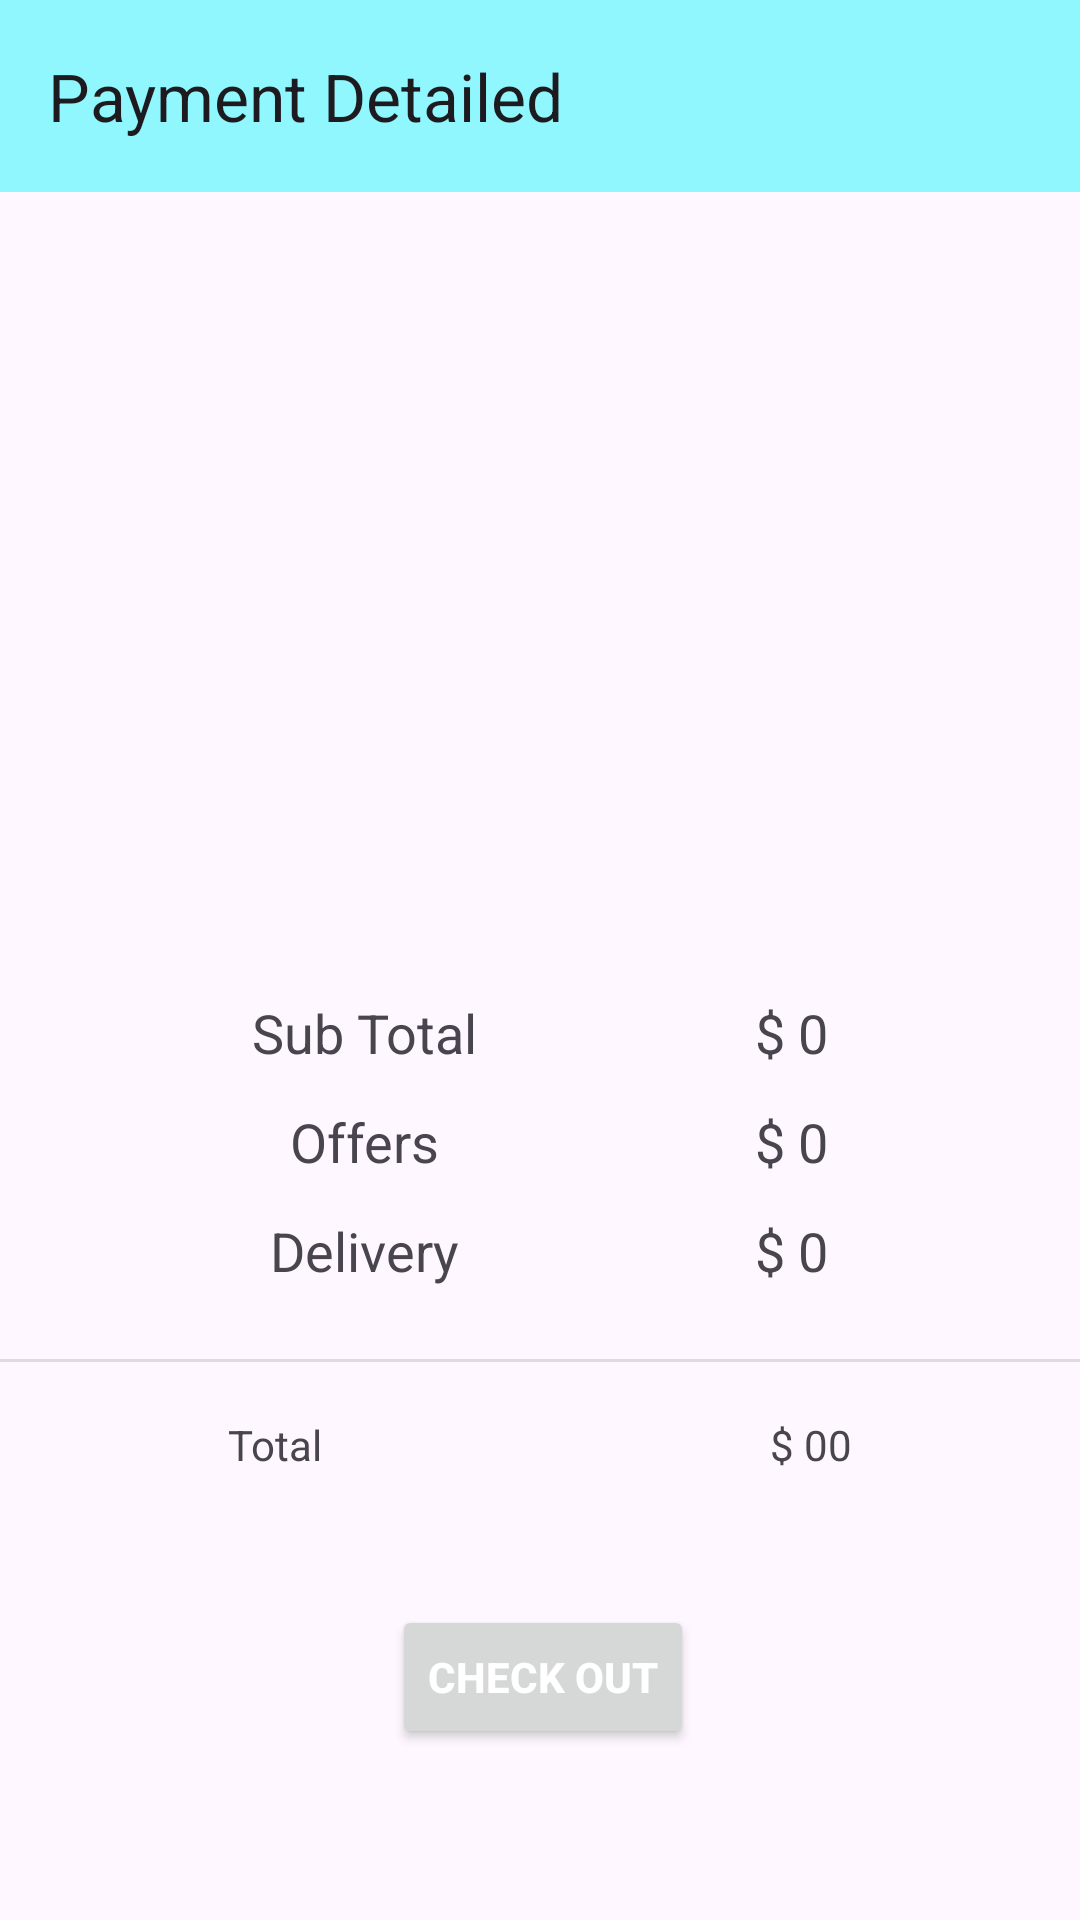

Android layout source for this screen:
<!-- AndroidManifest.xml: application theme Theme.Rcafe -->
<!-- res/layout/activity_payment.xml -->
<?xml version="1.0" encoding="utf-8"?>
<androidx.constraintlayout.widget.ConstraintLayout xmlns:android="http://schemas.android.com/apk/res/android"
    xmlns:app="http://schemas.android.com/apk/res-auto"
    xmlns:tools="http://schemas.android.com/tools"
    android:layout_width="match_parent"
    android:layout_height="match_parent"
    tools:context=".activities.PaymentActivity">

    <androidx.appcompat.widget.Toolbar
        android:id="@+id/payment_toolbar"
        android:background="#8FF7FD"
        android:layout_width="match_parent"
        android:layout_height="wrap_content"
        app:layout_constraintEnd_toEndOf="parent"
        app:layout_constraintHorizontal_bias="0.0"
        app:layout_constraintStart_toStartOf="parent"
        app:layout_constraintTop_toTopOf="parent"
        app:title="Payment Detailed"/>



    <ImageView
        android:id="@+id/imageView3"
        android:layout_width="340dp"
        android:layout_height="244dp"
        android:layout_marginTop="24dp"
        app:layout_constraintEnd_toEndOf="parent"
        app:layout_constraintHorizontal_bias="0.434"
        app:layout_constraintStart_toStartOf="parent"
        app:layout_constraintTop_toBottomOf="@+id/payment_toolbar"
        app:srcCompat="@drawable/card_prev" />

    <TextView
        android:id="@+id/textView12"
        android:layout_width="wrap_content"
        android:layout_height="wrap_content"
        android:layout_marginStart="84dp"
        android:text="Sub Total"
        android:textSize="18sp"
        app:layout_constraintStart_toStartOf="parent"
        app:layout_constraintTop_toBottomOf="@+id/imageView3" />

    <TextView
        android:id="@+id/textView14"
        android:layout_width="wrap_content"
        android:layout_height="wrap_content"
        android:layout_marginTop="12dp"
        android:text="Offers"
        android:textSize="18sp"
        app:layout_constraintEnd_toEndOf="@+id/textView12"
        app:layout_constraintStart_toStartOf="@+id/textView12"
        app:layout_constraintTop_toBottomOf="@+id/textView12" />

    <TextView
        android:id="@+id/textView15"
        android:layout_width="wrap_content"
        android:layout_height="wrap_content"
        android:layout_marginTop="12dp"
        android:text="Delivery"
        android:textSize="18sp"
        app:layout_constraintEnd_toEndOf="@+id/textView14"
        app:layout_constraintStart_toStartOf="@+id/textView14"
        app:layout_constraintTop_toBottomOf="@+id/textView14" />
    <TextView
        android:id="@+id/sub_total"
        android:layout_width="wrap_content"
        android:layout_height="wrap_content"
        android:layout_marginEnd="84dp"
        android:text="$ 0"
        android:textSize="18sp"
        app:layout_constraintEnd_toEndOf="parent"
        app:layout_constraintTop_toBottomOf="@+id/imageView3" />

    <TextView
        android:id="@+id/textView17"
        android:layout_width="wrap_content"
        android:layout_height="wrap_content"
        android:layout_marginTop="12dp"
        android:text="$ 0"
        android:textSize="18sp"
        app:layout_constraintEnd_toEndOf="@+id/sub_total"
        app:layout_constraintStart_toStartOf="@+id/sub_total"
        app:layout_constraintTop_toBottomOf="@+id/sub_total" />

    <TextView
        android:id="@+id/textView18"
        android:layout_width="wrap_content"
        android:layout_height="wrap_content"
        android:layout_marginTop="12dp"
        android:text="$ 0"
        android:textSize="18sp"
        app:layout_constraintEnd_toEndOf="@+id/textView17"
        app:layout_constraintStart_toStartOf="@+id/textView17"
        app:layout_constraintTop_toBottomOf="@+id/textView17" />

    <View
        android:id="@+id/divider5"
        android:layout_width="430dp"
        android:layout_height="1dp"
        android:layout_marginTop="24dp"
        android:background="?android:attr/listDivider"
        app:layout_constraintEnd_toEndOf="parent"
        app:layout_constraintStart_toStartOf="parent"
        app:layout_constraintTop_toBottomOf="@+id/textView15" />

    <TextView
        android:id="@+id/textView19"
        android:layout_width="wrap_content"
        android:layout_height="wrap_content"
        android:layout_marginStart="76dp"
        android:layout_marginTop="18dp"
        android:text="Total"
        app:layout_constraintStart_toStartOf="parent"
        app:layout_constraintTop_toBottomOf="@+id/divider5" />

    <TextView
        android:id="@+id/total_amount"
        android:layout_width="wrap_content"
        android:layout_height="wrap_content"
        android:layout_marginTop="18dp"
        android:layout_marginEnd="76dp"
        android:text="$ 00"
        app:layout_constraintEnd_toEndOf="parent"
        app:layout_constraintTop_toBottomOf="@+id/divider5" />

    <Button
        android:id="@+id/pay_btn"
        android:layout_width="wrap_content"
        android:layout_height="wrap_content"
        android:layout_marginTop="44dp"
        android:text="Check Out"
        android:textStyle="bold"
        android:textColor="@android:color/white"
        app:layout_constraintEnd_toEndOf="parent"
        app:layout_constraintHorizontal_bias="0.504"
        app:layout_constraintStart_toStartOf="parent"
        app:layout_constraintTop_toBottomOf="@+id/textView19" />

</androidx.constraintlayout.widget.ConstraintLayout>
<!-- resources referenced by this layout -->
<resources>
  <style name="Theme.Rcafe" parent="Base.Theme.Rcafe" />
  <style name="Base.Theme.Rcafe" parent="Theme.Material3.DayNight.NoActionBar">
          
           <item name="colorPrimary">@color/gold</item>
  
          
          <item name="colorSecondary">@color/blue</item>
          <item name="colorSecondaryVariant">@color/pink</item>
          <item name="colorOnSecondary">@color/white</item>
  
          
          <item name="android:statusBarColor">@color/black</item>
      </style>
  <color name="gold">#ca8e46</color>
  <color name="blue">#00f0ff</color>
  <color name="pink">#ff5ccb</color>
  <color name="white">#FFFFFFFF</color>
  <color name="black">#FF000000</color>
</resources>
